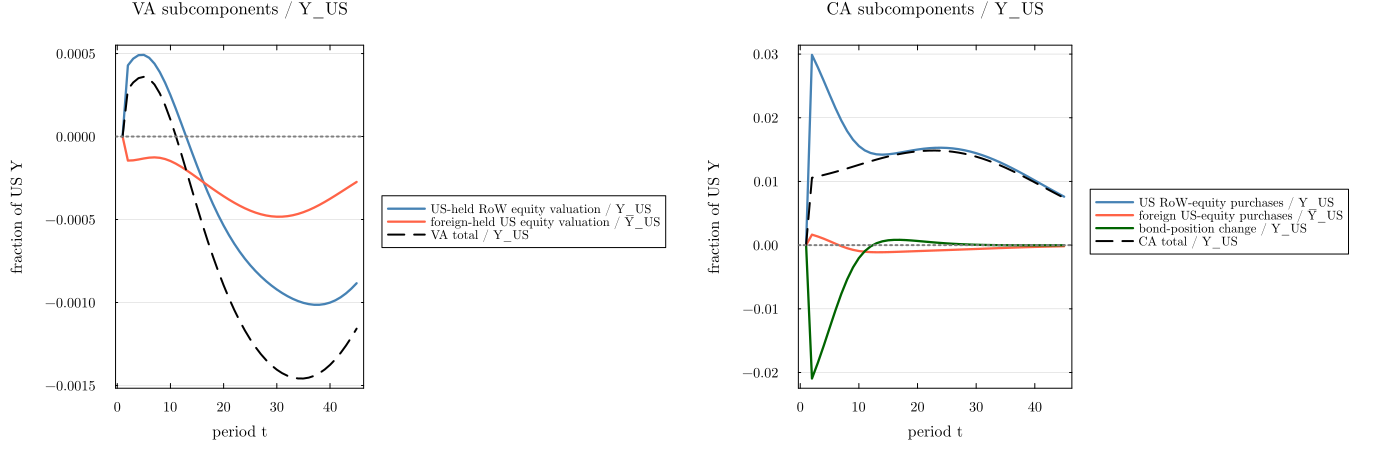

Source data for this figure (header and first rows):
t, VA_row_equity_Y, VA_us_liability_Y, VA_total_Y, CA_row_equity_Y, CA_us_liability_Y, CA_bond_Y, CA_total_Y, Y_US
1, 0.0, 0.0, 0.0, 0.0, 0.0, 0.0, 0.0, 1.734
2, 0.0004287, -0.0001449, 0.0002837, 0.02987, 0.001649, -0.02094, 0.01058, 1.927
3, 0.0004691, -0.0001435, 0.0003256, 0.02792, 0.001356, -0.01848, 0.01079, 2.139
4, 0.0004903, -0.0001383, 0.0003519, 0.02582, 0.001011, -0.01581, 0.01102, 2.375
5, 0.0004919, -0.0001322, 0.0003597, 0.02365, 0.0006265, -0.01302, 0.01125, 2.637
6, 0.0004744, -0.0001273, 0.0003471, 0.02153, 0.000227, -0.01025, 0.0115, 2.928
7, 0.0004391, -0.0001256, 0.0003135, 0.01958, -0.0001534, -0.00766, 0.01177, 3.253
8, 0.000388, -0.0001282, 0.0002598, 0.0179, -0.0004829, -0.005379, 0.01204, 3.615
9, 0.0003238, -0.0001356, 0.0001882, 0.01656, -0.0007414, -0.003495, 0.01232, 4.021
10, 0.0002494, -0.0001475, 0.0001019, 0.01556, -0.0009239, -0.002028, 0.01261, 4.477
11, 0.000168, -0.0001633, 4.7854602632297786e-6, 0.01488, -0.001038, -0.0009491, 0.01289, 4.989
12, 8.245974668282691e-5, -0.000182, -9.94960201148239e-5, 0.01447, -0.001098, -0.0001978, 0.01317, 5.567
13, -4.7814290650807455e-6, -0.0002027, -0.0002075, 0.01426, -0.001119, 0.0002955, 0.01344, 6.22
14, -9.158342630583896e-5, -0.0002249, -0.0003165, 0.01421, -0.001115, 0.0005964, 0.01369, 6.961
15, -0.0001763, -0.0002477, -0.000424, 0.01426, -0.001096, 0.0007596, 0.01392, 7.802
16, -0.0002577, -0.0002708, -0.0005285, 0.01438, -0.001068, 0.0008274, 0.01413, 8.762
17, -0.0003348, -0.0002938, -0.0006286, 0.01453, -0.001037, 0.0008312, 0.01432, 9.859
18, -0.0004072, -0.0003165, -0.0007237, 0.0147, -0.001004, 0.0007938, 0.01449, 11.12
19, -0.0004745, -0.0003385, -0.000813, 0.01486, -0.0009708, 0.0007313, 0.01462, 12.56
20, -0.0005367, -0.0003597, -0.0008964, 0.01501, -0.0009376, 0.000655, 0.01473, 14.23
21, -0.0005937, -0.0003799, -0.0009737, 0.01513, -0.0009046, 0.0005729, 0.0148, 16.16
22, -0.0006458, -0.0003989, -0.001045, 0.01523, -0.0008718, 0.0004906, 0.01484, 18.4
23, -0.0006933, -0.0004165, -0.00111, 0.01528, -0.0008391, 0.0004118, 0.01485, 21.01
24, -0.0007363, -0.0004324, -0.001169, 0.01529, -0.0008063, 0.000339, 0.01483, 24.06
25, -0.0007754, -0.0004464, -0.001222, 0.01526, -0.0007733, 0.0002734, 0.01476, 27.64
26, -0.0008107, -0.0004585, -0.001269, 0.01519, -0.00074, 0.0002157, 0.01467, 31.84
27, -0.0008428, -0.0004683, -0.001311, 0.01507, -0.0007064, 0.0001661, 0.01453, 36.79
28, -0.0008718, -0.0004758, -0.001348, 0.0149, -0.0006723, 0.0001241, 0.01435, 42.66
29, -0.000898, -0.0004807, -0.001379, 0.01469, -0.0006378, 8.915594674706074e-5, 0.01414, 49.61
30, -0.0009217, -0.0004831, -0.001405, 0.01444, -0.0006031, 6.062654767265142e-5, 0.01389, 57.9
31, -0.0009429, -0.0004828, -0.001426, 0.01414, -0.0005682, 3.769342573013097e-5, 0.01361, 67.79
32, -0.0009617, -0.0004799, -0.001442, 0.01381, -0.0005333, 1.9575636374870668e-5, 0.01329, 79.63
33, -0.0009779, -0.0004743, -0.001452, 0.01343, -0.0004986, 5.530313261871712e-6, 0.01294, 93.86
34, -0.0009915, -0.0004662, -0.001458, 0.01303, -0.0004644, -5.122539916278825e-6, 0.01256, 111
35, -0.001002, -0.0004558, -0.001458, 0.0126, -0.0004309, -1.2987831903602357e-5, 0.01216, 131.7
36, -0.00101, -0.0004431, -0.001453, 0.01214, -0.0003983, -1.8592150736817906e-5, 0.01173, 156.8
37, -0.001014, -0.0004284, -0.001442, 0.01167, -0.0003669, -2.2384770567973766e-5, 0.01128, 187.3
38, -0.001014, -0.0004121, -0.001426, 0.01117, -0.0003368, -2.4745175765453893e-5, 0.01081, 224.4
39, -0.001009, -0.0003943, -0.001404, 0.01067, -0.0003082, -2.5988902146199286e-5, 0.01033, 269.8
40, -0.001001, -0.0003753, -0.001376, 0.01016, -0.0002812, -2.637622005943419e-5, 0.009848, 325.3
41, -0.000987, -0.0003555, -0.001343, 0.009638, -0.0002559, -2.611993564814933e-5, 0.009356, 393.5
42, -0.0009686, -0.0003352, -0.001304, 0.009122, -0.0002324, -2.539247403141458e-5, 0.008864, 477.4
43, -0.0009451, -0.0003146, -0.00126, 0.008609, -0.0002106, -2.4332483816500975e-5, 0.008374, 580.8
44, -0.0009169, -0.000294, -0.001211, 0.008104, -0.0001906, -2.3050359144773438e-5, 0.00789, 708.7
45, -0.0008841, -0.0002736, -0.001158, 0.007609, -0.0001723, -2.1633046224705444e-5, 0.007415, 867
